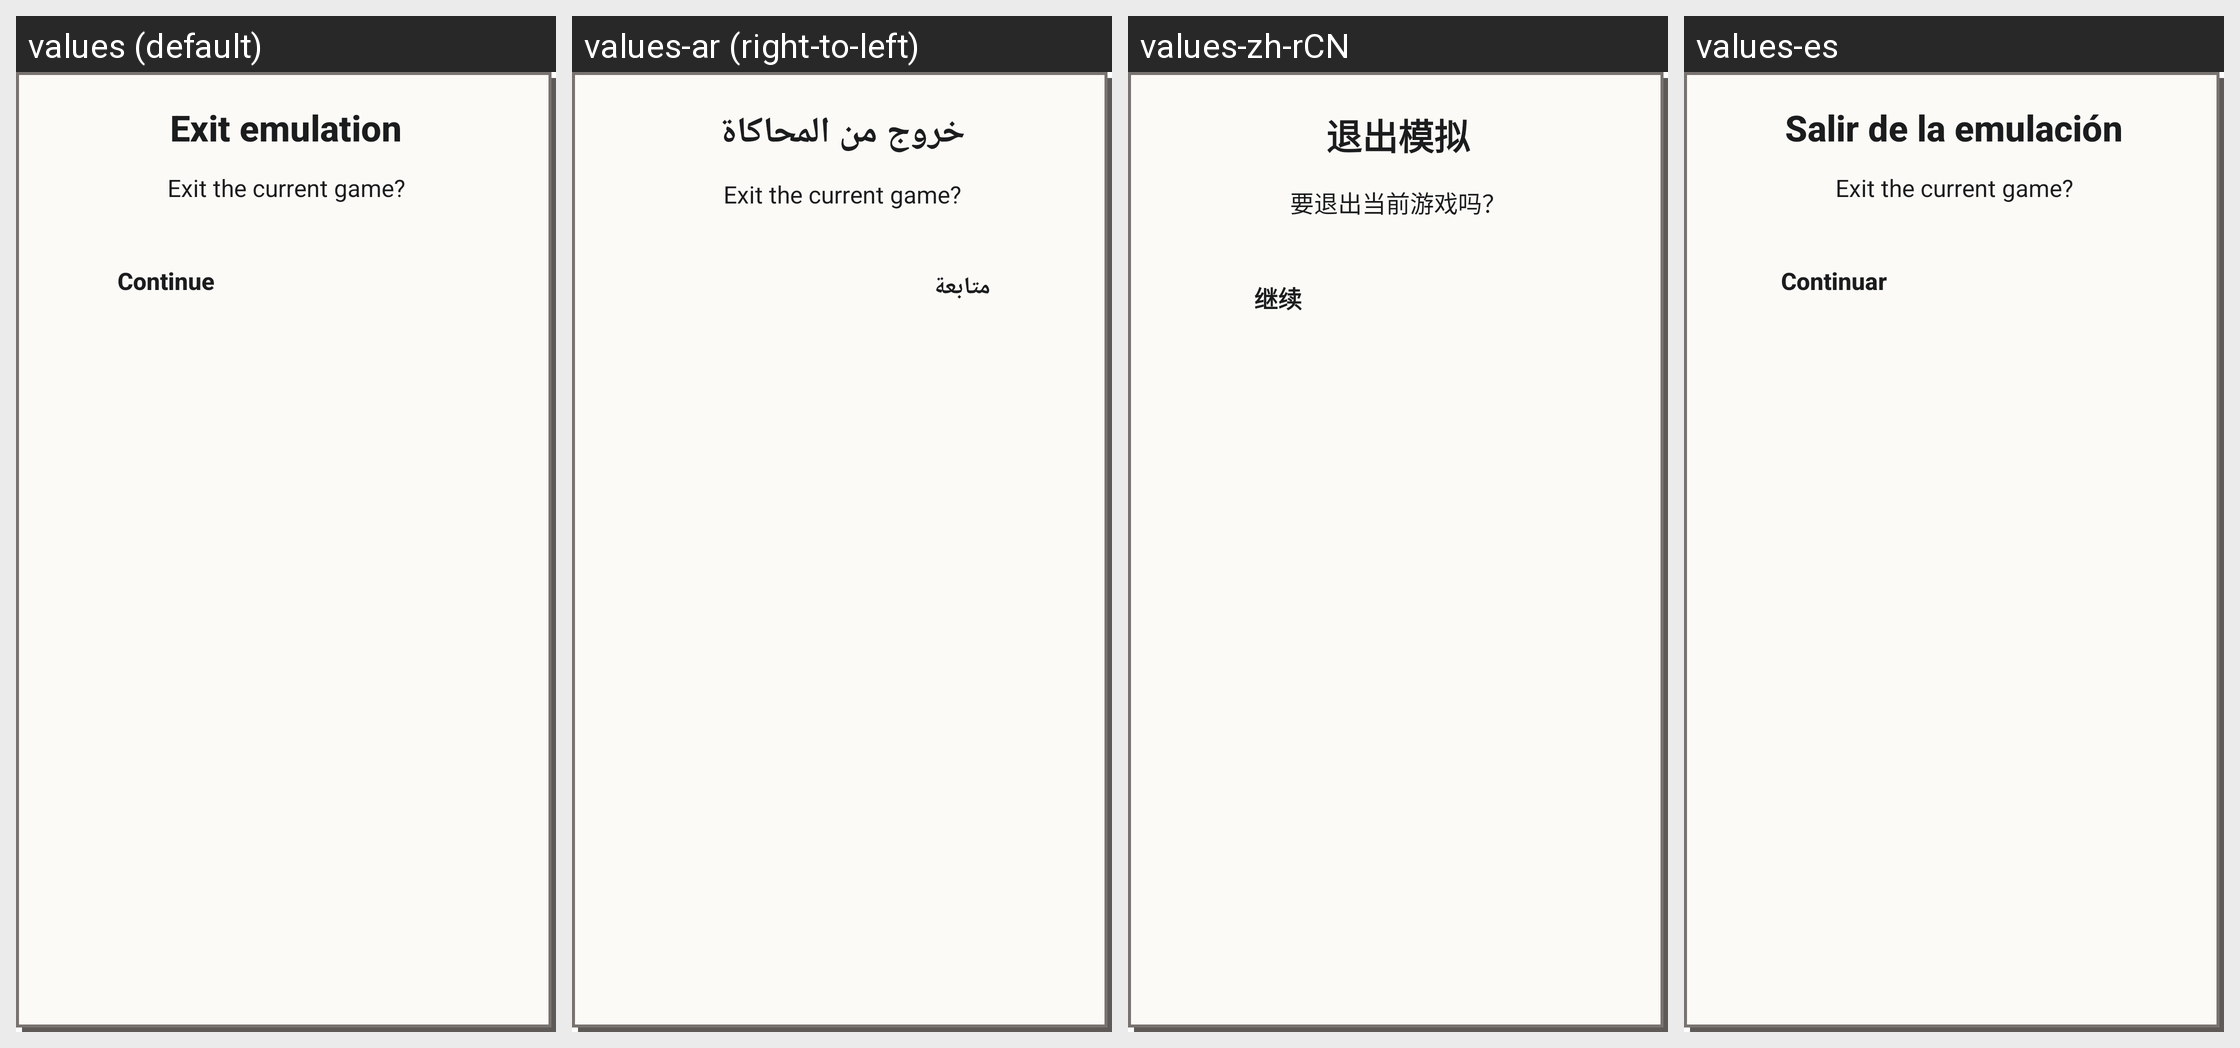

The same Android screen rendered under several of its app's locales, left to right. List the strings drawn on it with the default value and each locale's translation.
Android screen res/layout/dialog_emulation_exit_pixel.xml rendered under 4 locales, left to right: values (default), values-ar (right-to-left), values-zh-rCN, values-es. Device: Nexus 5 (rendered at 1080×1920; each locale shown at half size, 540×960, under a caption strip naming it); theme Theme.MaterialComponents.DayNight.NoActionBar.
Other locales in the repository, not shown: values-ckb, values-cs, values-de, values-fa, values-fr, values-he, values-hu, values-id, values-it, values-ja, values-ko, values-nb, values-pl, values-pt-rBR, values-pt-rPT, values-ru, values-sr, values-uk, values-vi, values-zh-rTW.
Strings drawn on this screen, with the default value and each locale's value (text and hints the layout hard-codes, and strings that could not be matched under every locale, appear in the picture but are not listed):

emulation_exit
  values: Exit emulation
  values-ar: خروج من المحاكاة
  values-zh-rCN: 退出模拟
  values-es: Salir de la emulación

emulation_exit_prompt
  values: Exit the current game?
  values-ar: Exit the current game?  [not translated; the default value is used]
  values-zh-rCN: 要退出当前游戏吗？
  values-es: Exit the current game?  [not translated; the default value is used]

continue_button
  values: Continue
  values-ar: متابعة
  values-zh-rCN: 继续
  values-es: Continuar
